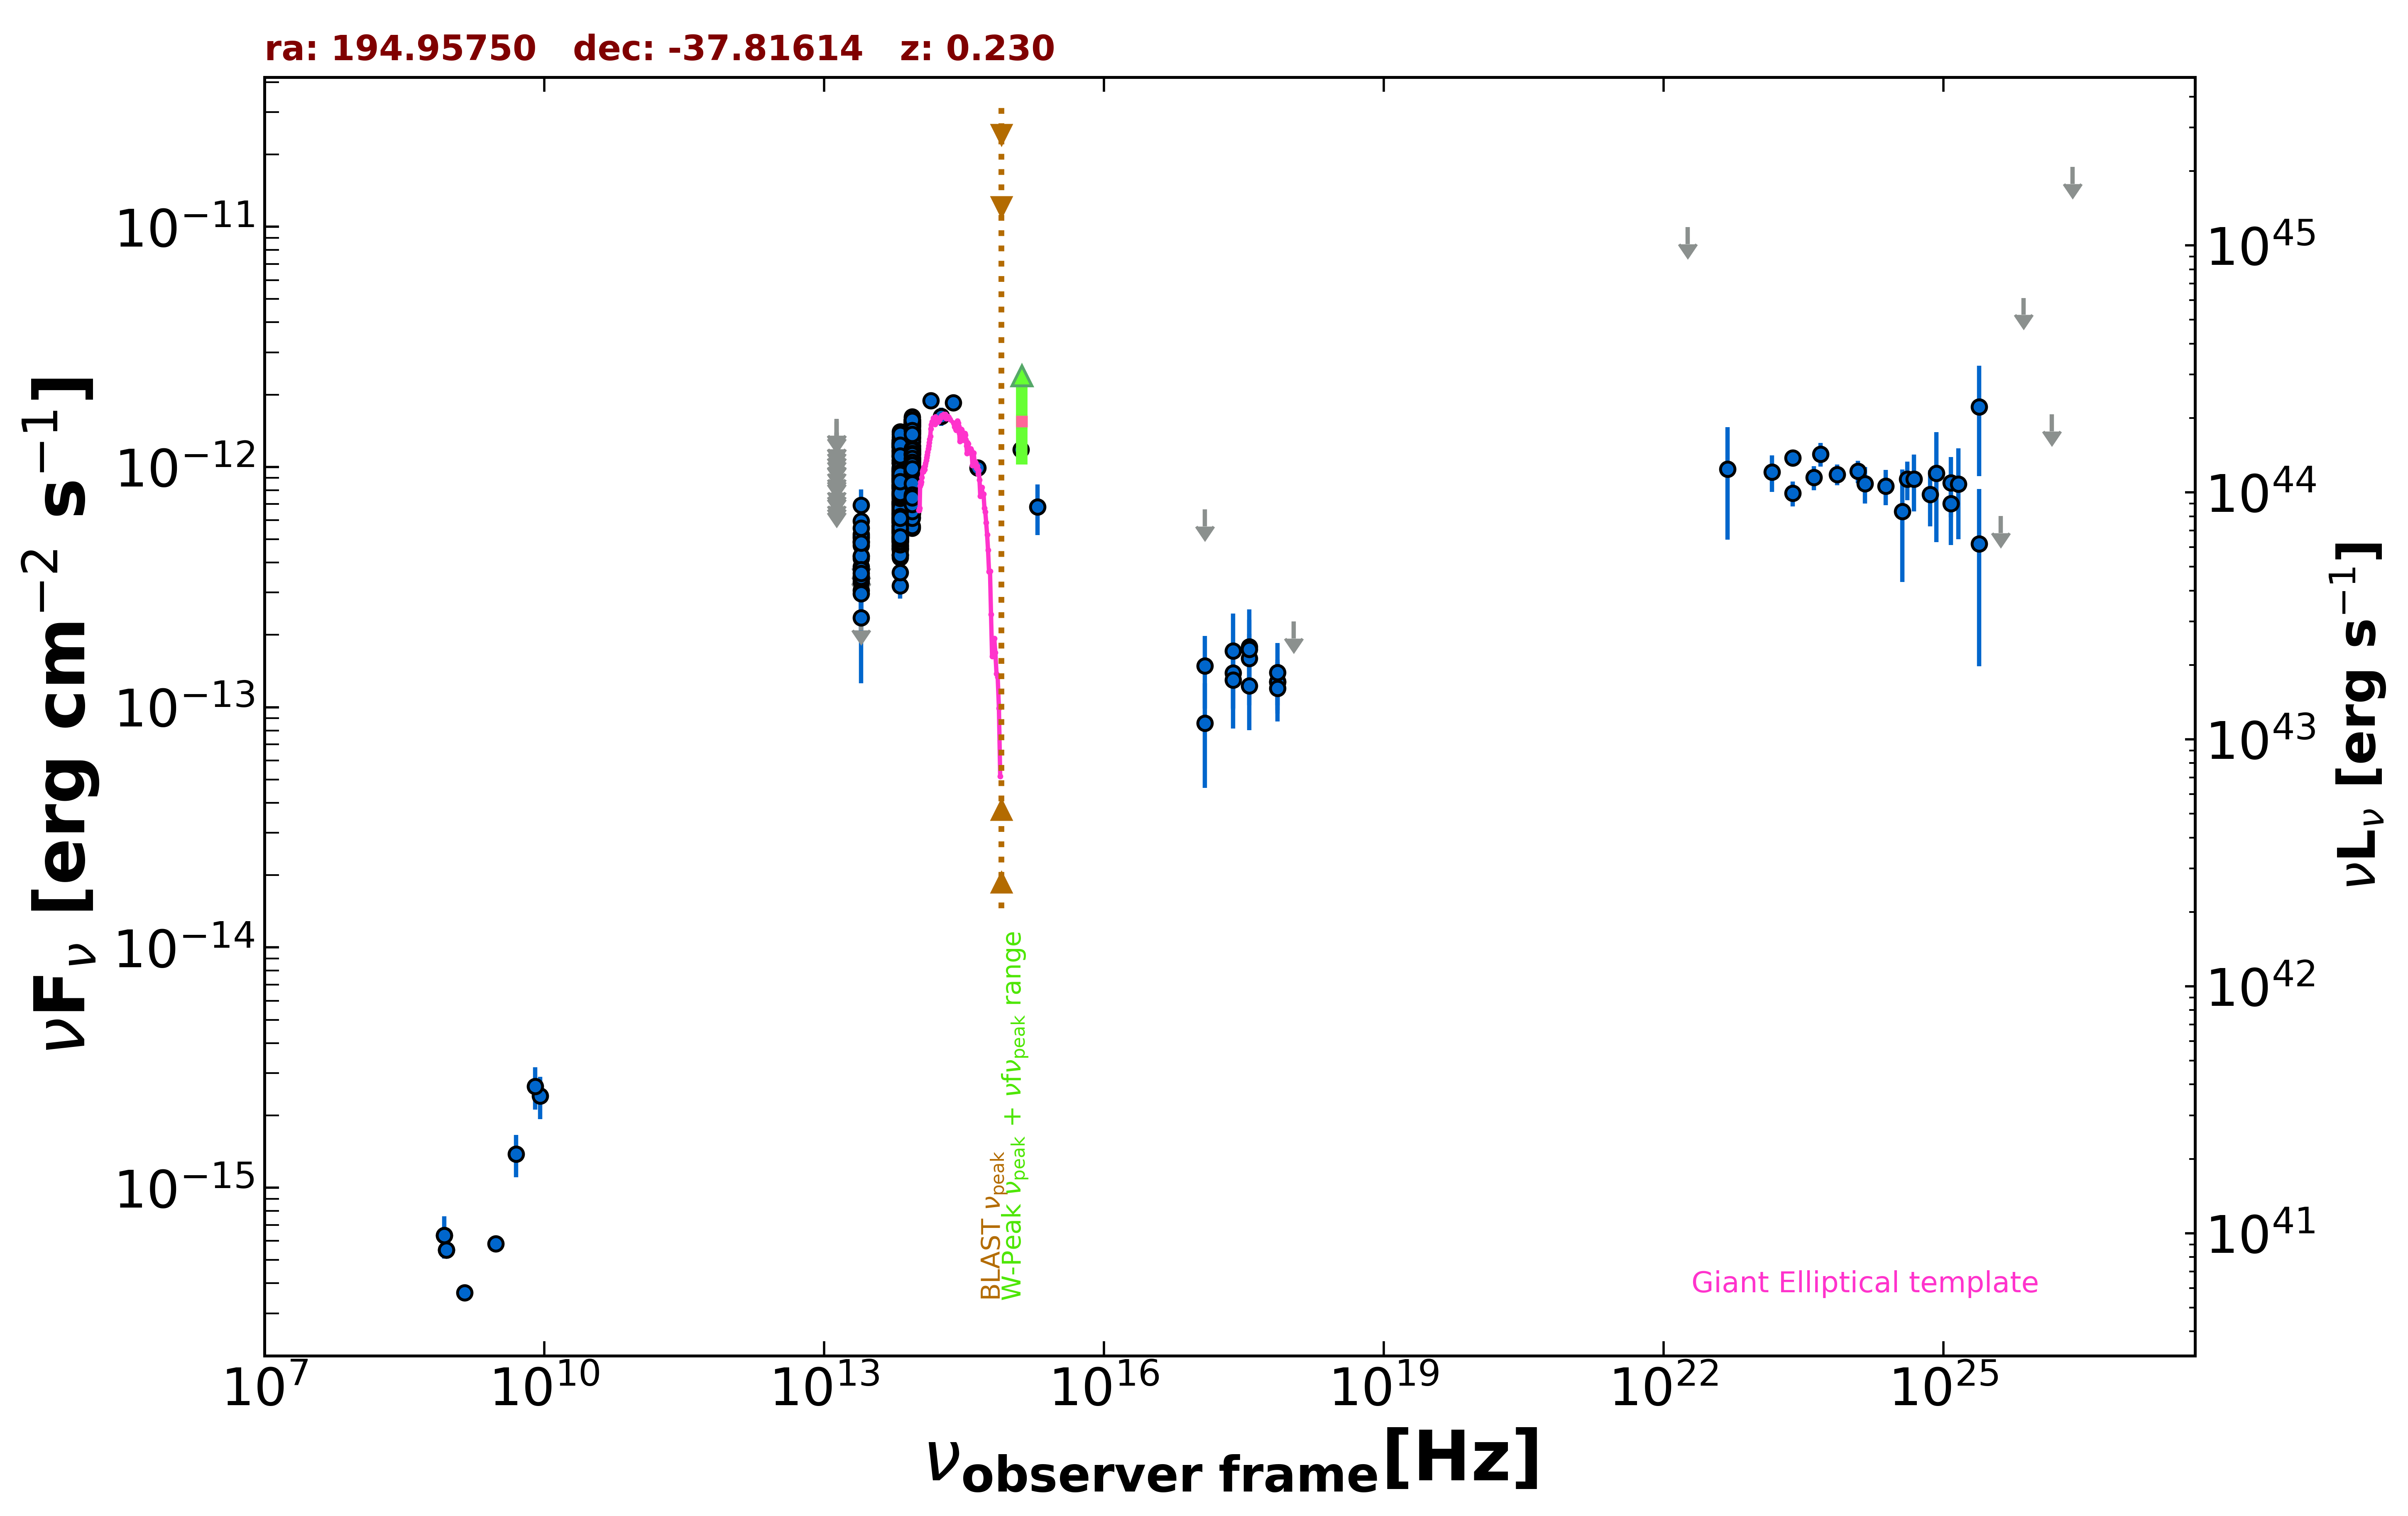

Data behind this chart, as committed beside it:
freq., flux, err_flux, MJD_start, MJD_end, flag, catalog, reference
1.400e+09, 3.654e-16, 1.680e-17, 55000, 55000, , NVSS, Condon et al. 1998  AJ  115  1693
8.870e+08, 5.517e-16, 4.610e-17, 55000, 55000, , RACS, Hale et al. 2021  PASA  38  e058
8.870e+08, 5.517e-16, 4.610e-17, 55000, 55000, , RACS, Hale et al. 2021  PASA  38  e058
8.430e+08, 6.323e-16, 4.555e-17, 55000, 55000, , SUMSS, Manch et al. 2003  MNRAS  342  1117
3.000e+09, 5.844e-16, 2.380e-17, 55000, 55000, , VLASSQL, Gordon et al. 2021  ApJS  255  30
2.418e+17, 1.389e-13, 3.998e-14, 56002, 56153, , 1OUSX, Giommi et al. in preparation
3.627e+17, 1.594e-13, 4.230e-14, 56002, 56153, , 1OUSX, Giommi et al. in preparation
7.253e+17, 1.279e-13, 2.610e-14, 56002, 56153, , 1OUSX, Giommi et al. in preparation
1.088e+18, 2.275e-13, 0.000e+00, 56002, 56153, UL, 1OUSX, Giommi et al. in preparation
7.253e+17, 1.275e-13, 3.043e-14, 55000, 55000, , 2SXPS, Evans et al. 2020  ApJS  247  54
1.209e+17, 1.484e-13, 4.956e-14, 55000, 55000, , 2SXPS, Evans et al. 2020  ApJS  247  54
3.627e+17, 1.229e-13, 4.273e-14, 55000, 55000, , 2SXPS, Evans et al. 2020  ApJS  247  54
1.389e+14, 1.888e-12, 1.390e-13, 55000, 55000, , 2MASS, Skrutskie et al. 2006  AJ  131  1163
1.804e+14, 1.623e-12, 1.440e-13, 55000, 55000, , 2MASS, Skrutskie et al. 2006  AJ  131  1163
2.427e+14, 1.851e-12, 1.295e-13, 55000, 55000, , 2MASS, Skrutskie et al. 2006  AJ  131  1163
8.817e+13, 9.705e-13, 3.350e-15, 55000, 55000, , UNWISE, Schlafly et al. 2019  ApJS  240  30
6.517e+13, 7.991e-13, 4.350e-15, 55000, 55000, , UNWISE, Schlafly et al. 2019  ApJS  240  30
8.817e+13, 8.824e-13, 2.115e-14, 55000, 55000, , WISE, Wright et al. 2010  AJ  140  1868
6.517e+13, 7.025e-13, 1.680e-14, 55000, 55000, , WISE, Wright et al. 2010  AJ  140  1868
2.498e+13, 3.847e-13, 2.770e-14, 55000, 55000, , WISE, Wright et al. 2010  AJ  140  1868
1.363e+13, 3.897e-13, 9.200e-14, 55000, 55000, , WISE, Wright et al. 2010  AJ  140  1868
8.817e+13, 7.496e-13, 3.590e-14, 56858, 56858, , NEOWISE, Mainzer et al. 2014  ApJ  792  30
6.517e+13, 4.811e-13, 6.175e-14, 56858, 56858, , NEOWISE, Mainzer et al. 2014  ApJ  792  30
8.817e+13, 7.517e-13, 3.880e-14, 56858, 56858, , NEOWISE, Mainzer et al. 2014  ApJ  792  30
6.517e+13, 4.202e-13, 6.215e-14, 56858, 56858, , NEOWISE, Mainzer et al. 2014  ApJ  792  30
8.817e+13, 6.970e-13, 3.275e-14, 56858, 56858, , NEOWISE, Mainzer et al. 2014  ApJ  792  30
6.517e+13, 4.978e-13, 3.720e-14, 56858, 56858, , NEOWISE, Mainzer et al. 2014  ApJ  792  30
8.817e+13, 7.742e-13, 3.495e-14, 56858, 56858, , NEOWISE, Mainzer et al. 2014  ApJ  792  30
6.517e+13, 4.955e-13, 3.970e-14, 56858, 56858, , NEOWISE, Mainzer et al. 2014  ApJ  792  30
8.817e+13, 6.687e-13, 3.515e-14, 56858, 56858, , NEOWISE, Mainzer et al. 2014  ApJ  792  30
6.517e+13, 5.266e-13, 5.200e-14, 56858, 56858, , NEOWISE, Mainzer et al. 2014  ApJ  792  30
8.817e+13, 6.837e-13, 3.780e-14, 56858, 56858, , NEOWISE, Mainzer et al. 2014  ApJ  792  30
6.517e+13, 5.453e-13, 4.325e-14, 56858, 56858, , NEOWISE, Mainzer et al. 2014  ApJ  792  30
8.817e+13, 7.749e-13, 3.285e-14, 56858, 56858, , NEOWISE, Mainzer et al. 2014  ApJ  792  30
6.517e+13, 5.339e-13, 4.235e-14, 56858, 56858, , NEOWISE, Mainzer et al. 2014  ApJ  792  30
8.817e+13, 6.913e-13, 3.825e-14, 56858, 56858, , NEOWISE, Mainzer et al. 2014  ApJ  792  30
6.517e+13, 4.650e-13, 4.160e-14, 56858, 56858, , NEOWISE, Mainzer et al. 2014  ApJ  792  30
8.817e+13, 6.493e-13, 3.050e-14, 56858, 56858, , NEOWISE, Mainzer et al. 2014  ApJ  792  30
6.517e+13, 4.612e-13, 4.255e-14, 56858, 56858, , NEOWISE, Mainzer et al. 2014  ApJ  792  30
8.817e+13, 6.762e-13, 3.550e-14, 56858, 56858, , NEOWISE, Mainzer et al. 2014  ApJ  792  30
6.517e+13, 5.383e-13, 3.775e-14, 56858, 56858, , NEOWISE, Mainzer et al. 2014  ApJ  792  30
8.817e+13, 6.487e-13, 3.525e-14, 56858, 56858, , NEOWISE, Mainzer et al. 2014  ApJ  792  30
6.517e+13, 4.919e-13, 4.130e-14, 56858, 56858, , NEOWISE, Mainzer et al. 2014  ApJ  792  30
8.817e+13, 6.749e-13, 3.110e-14, 56858, 56858, , NEOWISE, Mainzer et al. 2014  ApJ  792  30
6.517e+13, 5.232e-13, 3.955e-14, 56858, 56858, , NEOWISE, Mainzer et al. 2014  ApJ  792  30
8.817e+13, 6.755e-13, 3.175e-14, 56858, 56858, , NEOWISE, Mainzer et al. 2014  ApJ  792  30
6.517e+13, 5.270e-13, 4.420e-14, 56858, 56858, , NEOWISE, Mainzer et al. 2014  ApJ  792  30
8.817e+13, 1.178e-12, 4.550e-14, 57407, 57407, , NEOWISE, Mainzer et al. 2014  ApJ  792  30
6.517e+13, 1.040e-12, 5.265e-14, 57407, 57407, , NEOWISE, Mainzer et al. 2014  ApJ  792  30
8.817e+13, 1.085e-12, 5.200e-14, 57407, 57407, , NEOWISE, Mainzer et al. 2014  ApJ  792  30
6.517e+13, 1.056e-12, 4.650e-14, 57407, 57407, , NEOWISE, Mainzer et al. 2014  ApJ  792  30
8.817e+13, 1.170e-12, 3.750e-14, 57407, 57407, , NEOWISE, Mainzer et al. 2014  ApJ  792  30
6.517e+13, 9.600e-13, 4.230e-14, 57407, 57407, , NEOWISE, Mainzer et al. 2014  ApJ  792  30
8.817e+13, 1.167e-12, 4.000e-14, 57407, 57407, , NEOWISE, Mainzer et al. 2014  ApJ  792  30
6.517e+13, 9.184e-13, 4.905e-14, 57407, 57407, , NEOWISE, Mainzer et al. 2014  ApJ  792  30
8.817e+13, 1.220e-12, 4.500e-14, 57407, 57407, , NEOWISE, Mainzer et al. 2014  ApJ  792  30
6.517e+13, 9.381e-13, 4.580e-14, 57407, 57407, , NEOWISE, Mainzer et al. 2014  ApJ  792  30
8.817e+13, 1.164e-12, 4.400e-14, 57406, 57406, , NEOWISE, Mainzer et al. 2014  ApJ  792  30
6.517e+13, 9.787e-13, 4.330e-14, 57406, 57406, , NEOWISE, Mainzer et al. 2014  ApJ  792  30
8.817e+13, 1.237e-12, 4.100e-14, 57407, 57407, , NEOWISE, Mainzer et al. 2014  ApJ  792  30
... 671 more rows
